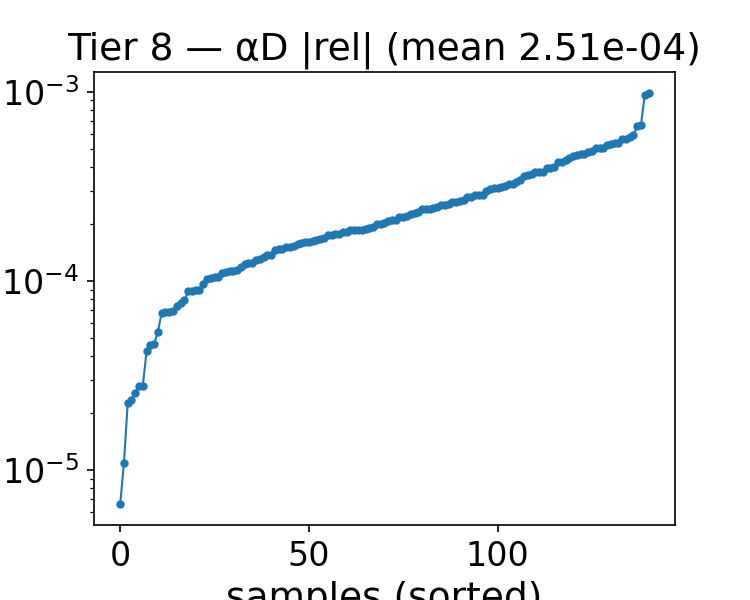

Values plotted in this chart, from the file beside it:
alpha, beta, alphaD_true, alphaD_pred, rel_abs, rel_signed
1.743, 1.25, 21.33, 21.33, 0.0003947, -0.0003947
1.614, 1.25, 21.05, 21.05, 0.000202, -0.000202
1.1, 1.75, 18.05, 18.05, 0.0002476, -0.0002476
1.1, 4.25, 13.18, 13.17, 0.000344, -0.000344
1.1, 4, 13.45, 13.45, 2.116182802211805e-05, -2.116182802211805e-05
0.7140, 1, 20.11, 20.1, 0.0004792, -0.0004792
1.229, 4, 13.63, 13.62, 0.0005622, -0.0005622
2, 2.5, 18.34, 18.35, 0.0002869, 0.0002869
0.3290, 4.25, 15.84, 15.86, 0.001207, 0.001207
2, 2.75, 17.79, 17.79, 0.0001984, 0.0001984
0.3290, 1.5, 17.28, 17.29, 0.0001829, 0.0001829
0.9710, 1.25, 19.57, 19.57, 0.0001431, -0.0001431
2, 2, 19.59, 19.59, 2.7403042665063277e-05, 2.7403042665063277e-05
1.871, 1, 22.52, 22.52, 0.0002071, -0.0002071
0.5860, 1.5, 17.73, 17.73, 0.0001678, 0.0001678
1.871, 4.25, 14.76, 14.76, 0.0001941, -0.0001941
1.743, 3, 16.56, 16.56, 3.588779508452837e-05, -3.588779508452837e-05
1.614, 3, 16.2, 16.21, 0.0001831, 0.0001831
0.4570, 3.5, 14.27, 14.27, 0.0001059, -0.0001059
0.8430, 4, 13.37, 13.37, 0.0001463, 0.0001463
0.8430, 4.25, 13.2, 13.21, 0.000524, 0.000524
1.1, 3.75, 13.76, 13.76, 0.0001592, -0.0001592
0.8430, 1, 20.4, 20.39, 0.0003168, -0.0003168
0.8430, 4.5, 13.09, 13.11, 0.00118, 0.00118
0.7140, 3, 14.44, 14.44, 0.0003633, -0.0003633
0.8430, 1.25, 19.27, 19.27, 1.607039652956176e-05, 1.607039652956176e-05
0.2000, 3, 15.13, 15.12, 0.0005304, -0.0005304
1.357, 1.5, 19.54, 19.54, 0.0002171, -0.0002171
1.486, 4.25, 13.78, 13.78, 9.115957965968962e-05, 9.115957965968962e-05
0.9710, 3.75, 13.63, 13.63, 0.0001973, -0.0001973
1.229, 3, 15.23, 15.23, 0.0003046, 0.0003046
1.229, 3.75, 13.97, 13.97, 0.0005431, -0.0005431
0.3290, 3.25, 14.69, 14.69, 0.0003917, 0.0003917
1.229, 3.25, 14.76, 14.77, 0.0002721, 0.0002721
1.229, 3.5, 14.35, 14.35, 0.0004837, -0.0004837
1.871, 3.75, 15.54, 15.53, 0.0002759, -0.0002759
1.871, 3.25, 16.42, 16.42, 2.093055752951565e-06, -2.093055752951565e-06
1.614, 2, 18.61, 18.6, 0.0002794, -0.0002794
0.4570, 2.25, 15.52, 15.52, 0.0001718, 0.0001718
0.7140, 2.25, 15.82, 15.82, 0.0003997, -0.0003997
0.2000, 2.5, 15.27, 15.27, 0.0001044, -0.0001044
0.8430, 3, 14.55, 14.54, 0.0004015, -0.0004015
0.8430, 3.5, 13.86, 13.85, 0.000316, -0.000316
0.9710, 2.25, 16.32, 16.31, 0.0004364, -0.0004364
0.3290, 2, 15.95, 15.95, 7.464709628989097e-05, -7.464709628989097e-05
0.9710, 2.5, 15.72, 15.71, 0.0003939, -0.0003939
0.9710, 2.75, 15.2, 15.19, 0.0006657, -0.0006657
0.5860, 2, 16.23, 16.23, 0.0002948, -0.0002948
1.871, 2.75, 17.43, 17.44, 0.0002268, 0.0002268
1.614, 4.25, 14.08, 14.08, 1.7827576773278803e-05, 1.7827576773278803e-05
